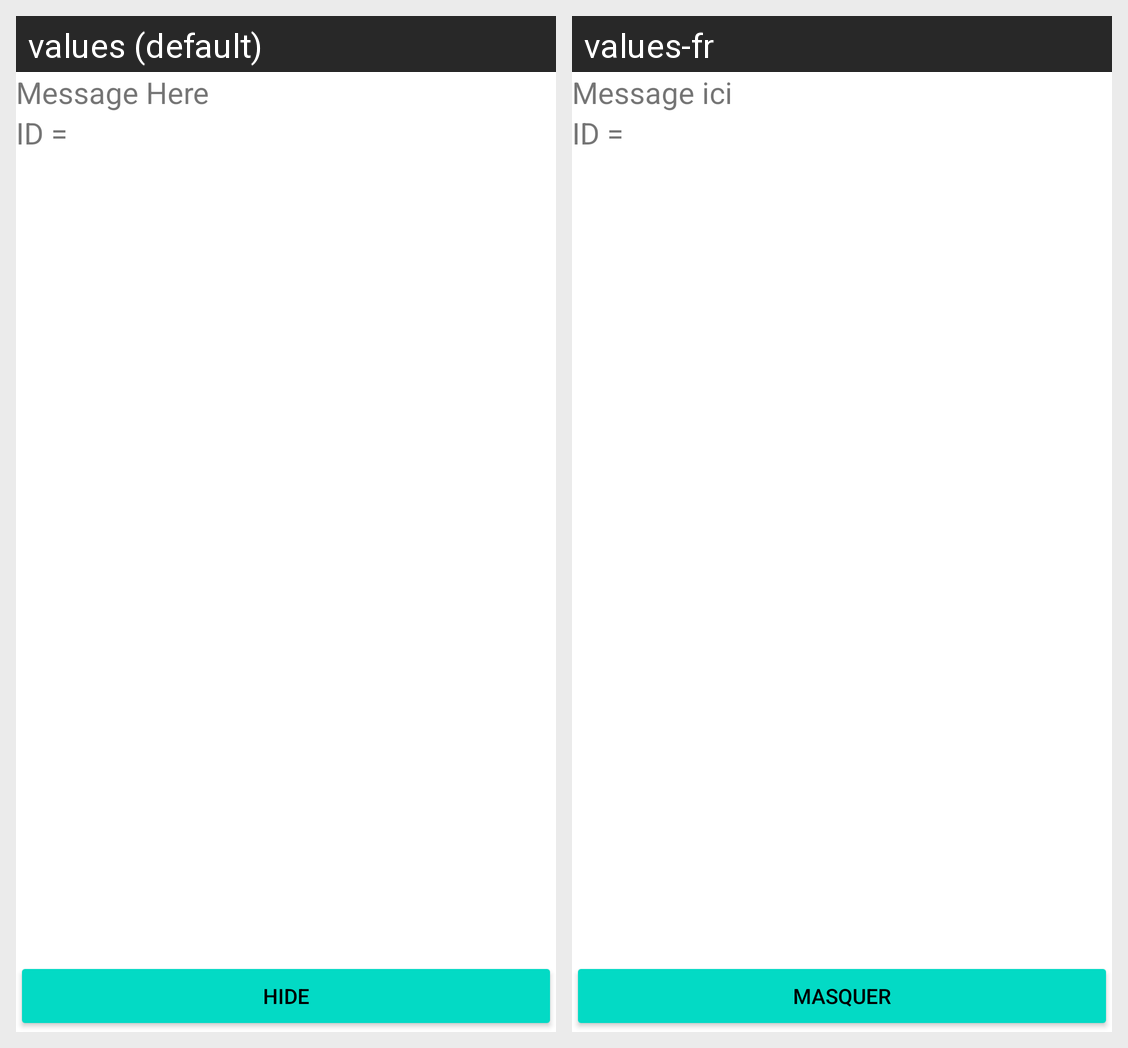

The same Android screen rendered under two of its app's locales, left to right. List the strings drawn on it with the default value and each locale's translation.
Android screen res/layout/activity_details_fragment.xml rendered under 2 locales, left to right: values (default), values-fr. Device: Nexus 5 (rendered at 1080×1920; each locale shown at half size, 540×960, under a caption strip naming it); theme Theme.MyCOVIDApplication.
Strings drawn on this screen, with the default value and each locale's value (text and hints the layout hard-codes, and strings that could not be matched under every locale, appear in the picture but are not listed):

fragment_msg
  values: Message Here
  values-fr: Message ici

fragment_id_message
  values: ID =
  values-fr: ID =

hide_btn_text
  values: Hide
  values-fr: Masquer
